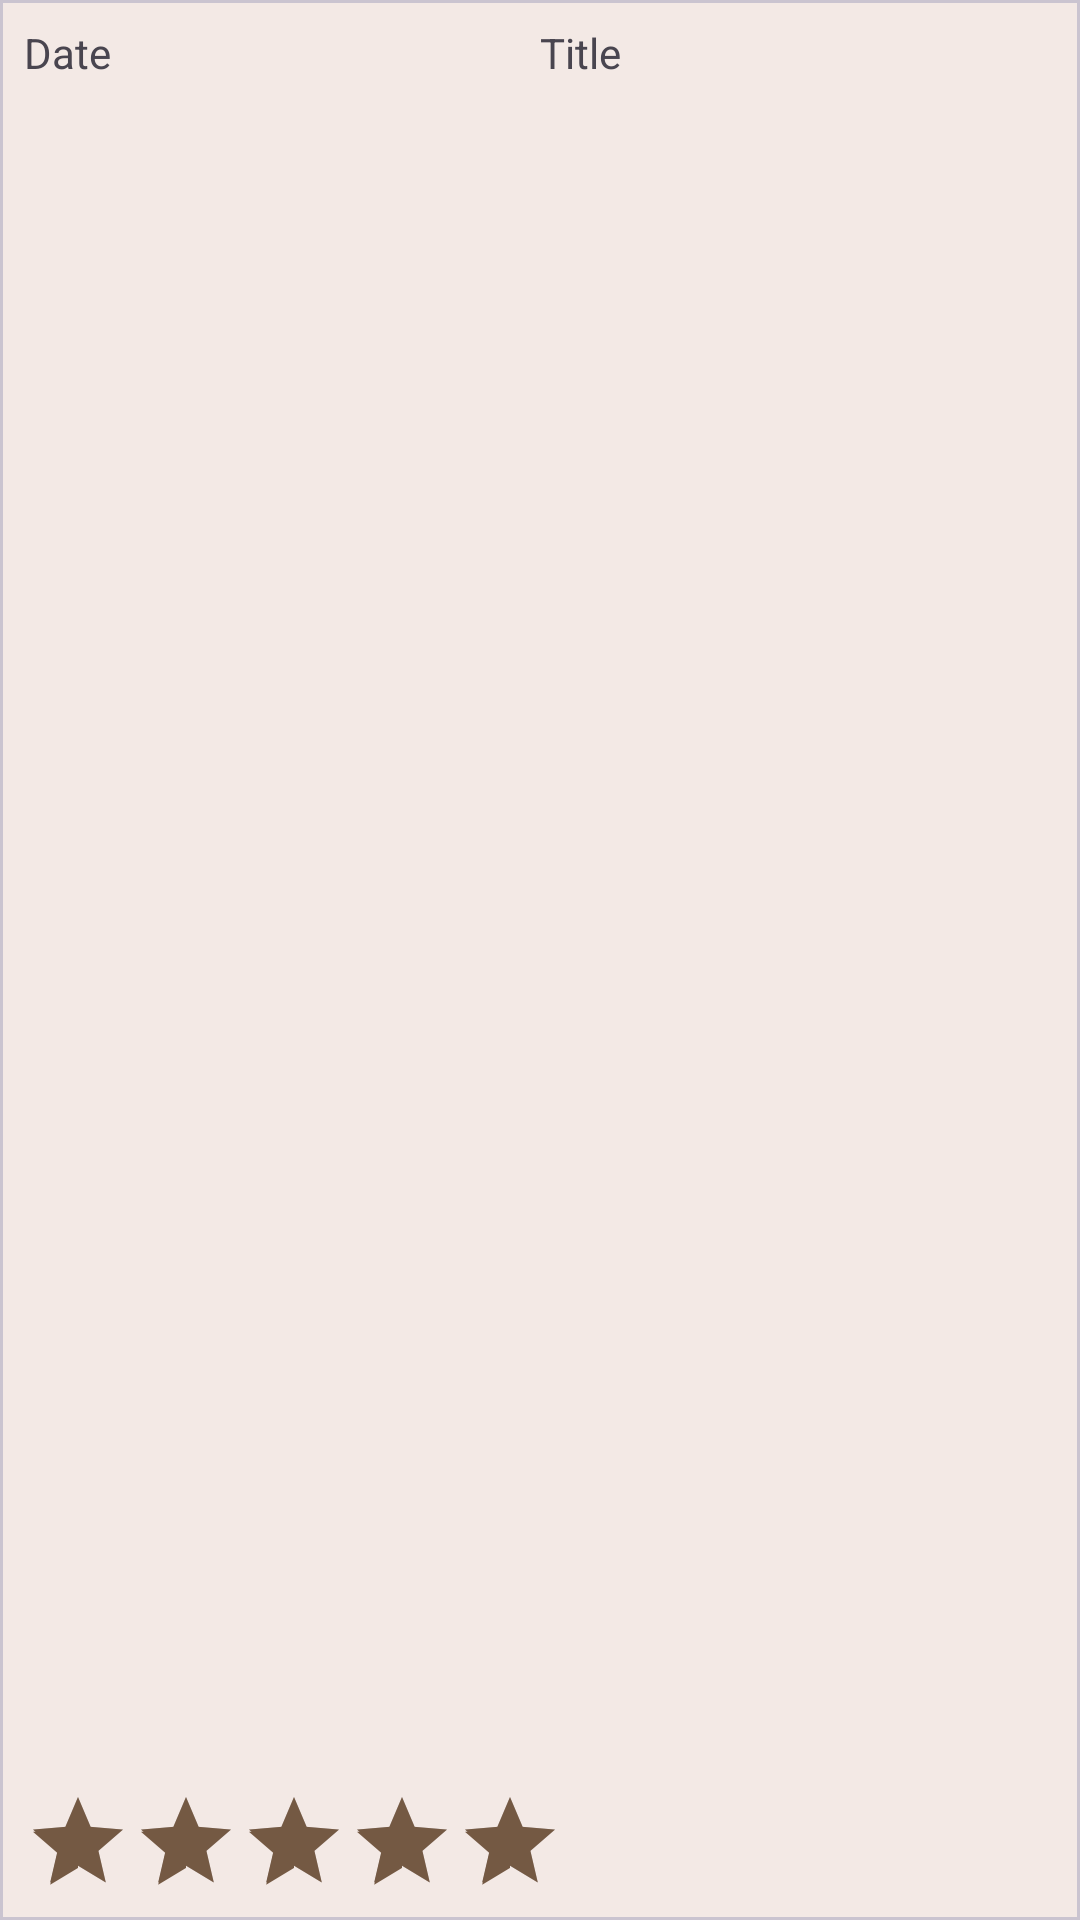

This screen was rendered from an Android layout file. Write that file and the resources it references.
<!-- AndroidManifest.xml: application theme Theme.MoodDiary -->
<!-- res/layout/mood_diary_item.xml -->
<?xml version="1.0" encoding="utf-8"?>
<com.google.android.material.card.MaterialCardView xmlns:android="http://schemas.android.com/apk/res/android"
   android:id="@+id/diary_item_card"
    android:layout_width="match_parent"
    android:layout_height="80dp"
    xmlns:app="http://schemas.android.com/apk/res-auto"
    android:layout_margin="10dp"
    app:contentPadding="8dp"
    app:cardElevation="5dp"
    app:cardCornerRadius="0dp"
    android:orientation="horizontal">
    <androidx.constraintlayout.widget.ConstraintLayout
        android:layout_width="match_parent"
        android:layout_height="match_parent">
        <LinearLayout
            android:id="@+id/info_layout"
            android:layout_width="match_parent"
            android:layout_height="0dp"
            app:layout_constraintTop_toTopOf="parent"
            app:layout_constraintBottom_toTopOf="@id/rating_bar"
            android:orientation="horizontal">
            <TextView
                android:id="@+id/date"
                android:layout_width="0dp"
                android:layout_height="match_parent"
                android:layout_weight="0.5"
                android:text="Date" />

            <TextView
                android:id="@+id/title"
                android:layout_width="0dp"
                android:layout_height="match_parent"
                android:layout_weight="0.5"
                android:text="Title" />

        </LinearLayout>
        <RatingBar
            android:id="@+id/rating_bar"
            style="?android:attr/ratingBarStyleIndicator"
            app:layout_constraintStart_toStartOf="parent"
            app:layout_constraintBottom_toBottomOf="parent"
            android:layout_width="wrap_content"
            android:layout_height="0dp"
            android:numStars="5"
            android:rating="5"
            android:stepSize="0.5"
            android:isIndicator="true"/>



    </androidx.constraintlayout.widget.ConstraintLayout>




</com.google.android.material.card.MaterialCardView>
<!-- resources referenced by this layout -->
<resources>
  <color name="md_theme_light_primary">#8E4E00</color>
  <color name="md_theme_light_onPrimary">#FFFFFF</color>
  <color name="md_theme_light_primaryContainer">#FFDCC1</color>
  <color name="md_theme_light_onPrimaryContainer">#2E1500</color>
  <color name="md_theme_light_secondary">#745943</color>
  <color name="md_theme_light_onSecondary">#FFFFFF</color>
  <color name="md_theme_light_secondaryContainer">#FFDCC1</color>
  <color name="md_theme_light_onSecondaryContainer">#2A1707</color>
  <color name="md_theme_light_tertiary">#5B6238</color>
  <color name="md_theme_light_onTertiary">#FFFFFF</color>
  <color name="md_theme_light_tertiaryContainer">#DFE7B2</color>
  <color name="md_theme_light_onTertiaryContainer">#181E00</color>
  <color name="md_theme_light_error">#BA1A1A</color>
  <color name="md_theme_light_errorContainer">#FFDAD6</color>
  <color name="md_theme_light_onError">#FFFFFF</color>
  <color name="md_theme_light_onErrorContainer">#410002</color>
  <color name="md_theme_light_background">#FFFBFF</color>
  <color name="md_theme_light_onBackground">#201B17</color>
  <color name="md_theme_light_surface">#FFFBFF</color>
  <color name="md_theme_light_onSurface">#201B17</color>
  <color name="md_theme_light_surfaceVariant">#F3DFD1</color>
  <color name="md_theme_light_onSurfaceVariant">#51443A</color>
  <color name="md_theme_light_outline">#837469</color>
  <color name="md_theme_light_inverseOnSurface">#FAEFE8</color>
  <color name="md_theme_light_inverseSurface">#352F2B</color>
  <color name="md_theme_light_inversePrimary">#FFB779</color>
</resources>
